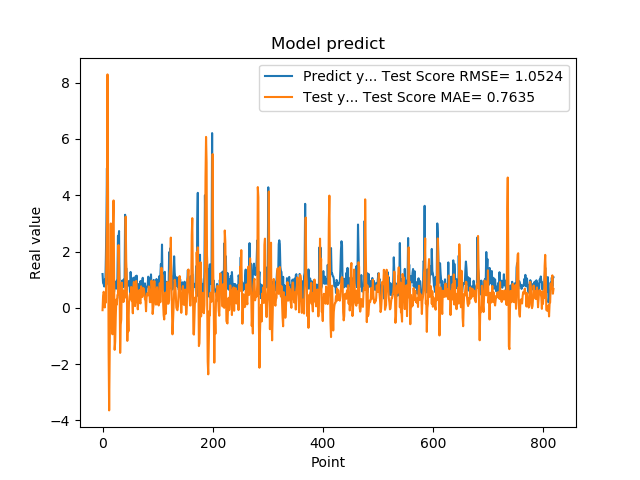

The file beside this chart, header and first rows:
1.201630949974060059e+00, -8.306713684663089015e-02
8.802530169486999512e-01, 4.296727078360623731e-01
8.531429767608642578e-01, 5.719293597304516696e-01
7.591750025749206543e-01, 4.989520819105532357e-01
1.005007982254028320e+00, 1.405441632479403208e-02
7.687720060348510742e-01, 4.274434255100529878e-01
1.740013241767883301e+00, 1.866537434136138485e-01
2.913533687591552734e+00, 1.950647799519641179e+00
4.963075160980224609e+00, 3.134785237856379414e+00
1.471215128898620605e+00, 8.290980817200376052e+00
1.000648975372314453e+00, 4.081915062734831956e+00
8.220189809799194336e-01, -1.537485231635025373e+00
9.362199902534482643e-01, -3.641636629047367624e+00
5.486897230148315430e-01, -1.602605775329490223e+00
1.111255049705505371e+00, 4.602259648386644031e-01
7.148039937019348145e-01, 2.997158342545351406e+00
1.052167057991027832e+00, 1.707998553992018942e-01
8.955980539321898304e-01, -6.947154234093093628e-01
7.769405245780944824e-01, -9.380346710682725409e-01
5.699509978294372559e-01, 3.016661286463637737e+00
8.244060277938842773e-01, 3.815007714929183891e+00
5.800840258598327637e-01, 9.165363080165066512e-01
9.488009810447691761e-01, -1.490805915626011169e+00
7.918390035629272461e-01, -1.193250870290257115e+00
6.937990188598632812e-01, -3.154222621059745713e-01
6.834830045700073242e-01, 2.974224722517216368e-01
9.433320164680479847e-01, 1.179346317526458188e-01
1.032713770866394043e+00, 4.557287632368264840e-01
2.556216001510620117e+00, 4.681773867877399020e-01
2.464895963668823242e+00, 2.230076274076022269e+00
2.728049993515014204e+00, 1.437694632632051883e+00
3.558506965637206476e-01, 7.265626345364968319e-01
3.262020051479339600e-01, -1.599193799433834995e+00
3.781589865684509277e-01, -6.006320671429052904e-01
6.306380033493041992e-01, -4.121358114314962462e-01
8.854129910469055176e-01, 8.948548851293348649e-01
9.743152856826782227e-01, 6.027771692279620952e-01
7.307389974594116211e-01, 6.187410363122201051e-01
9.521890282630921520e-01, 2.076313295957237237e-01
1.011654973030090332e+00, 4.533354796536686049e-01
7.643579840660095215e-01, 5.963142230840181579e-01
3.306220054626464844e+00, 3.648579629348266962e-01
7.543110251426696777e-01, 3.237800442426200576e+00
1.409499049186706321e+00, 1.667805105658451303e+00
6.401469707489013672e-01, 1.082457109129350892e+00
8.640019893646240234e-01, -1.173117180572476492e+00
8.469420075416564941e-01, -1.856767243206516038e-01
7.976629734039306641e-01, -8.337488299454700602e-01
9.555831551551821068e-01, 1.827233344015240513e-01
9.546210169792175293e-01, 3.970105395852285834e-01
5.251880288124084473e-01, 5.096717725994076575e-01
1.275226235389709695e+00, 3.059825338409944973e-01
8.355640172958374023e-01, 7.419491044778873112e-01
7.640249729156494141e-01, 2.416544730869554791e-01
4.752210080623626154e-01, 2.665685185284221159e-01
7.414129972457885742e-01, -1.935592269926397213e-01
1.069700956344604492e+00, 7.292563099040849650e-01
7.892770171165466309e-01, 9.215436392798652676e-01
6.914690136909484863e-01, 4.715021601831549947e-01
7.093830108642578125e-01, 6.110129663595154775e-02
1.115731000900268555e+00, 2.179502117134049510e-01
... 759 more rows
